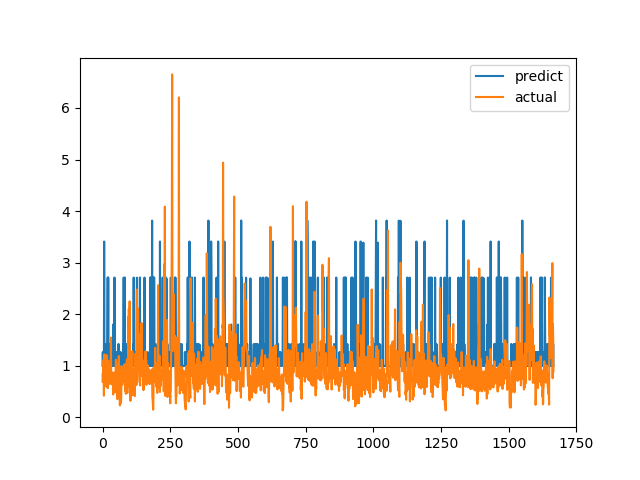

The data file committed next to this chart (first rows):
predict, actual
0.9966, 0.6915
1.264, 0.8558
0.9962, 0.7094
0.9964, 1.015
0.9959, 1.116
0.9959, 0.4183
3.409, 1.002
0.9959, 1.219
1.263, 1.143
0.9958, 0.6528
0.9966, 0.6747
0.9964, 0.601
1.421, 0.6695
0.9965, 0.6538
0.9965, 0.7814
1.421, 1.206
0.9956, 0.8469
0.9962, 0.8286
1.798, 0.6482
2.711, 0.5624
0.9967, 0.7183
2.71, 1.1
0.9894, 0.9542
1.264, 0.729
0.99, 0.6694
0.9965, 0.8631
1.421, 0.6465
0.9966, 0.8223
0.9963, 0.9236
0.9961, 0.8301
0.9975, 1.067
0.9959, 1.546
0.9952, 0.6827
0.9966, 0.6386
0.9966, 0.6464
0.9966, 0.6881
1.421, 0.7274
0.9964, 0.65
0.9965, 0.8694
1.798, 0.4409
0.9968, 0.4519
0.9968, 0.7575
0.9963, 0.4952
0.9967, 0.6851
2.71, 0.7244
0.9963, 0.8654
0.996, 0.74
0.9963, 0.8071
0.9962, 0.8204
0.9962, 1.114
0.9958, 1.109
1.263, 0.4751
1.264, 1.039
1.255, 0.9458
0.9962, 0.7878
0.9965, 0.3505
1.264, 0.9368
1.255, 0.9868
1.264, 0.647
1.421, 1.03
... 1,606 more rows
